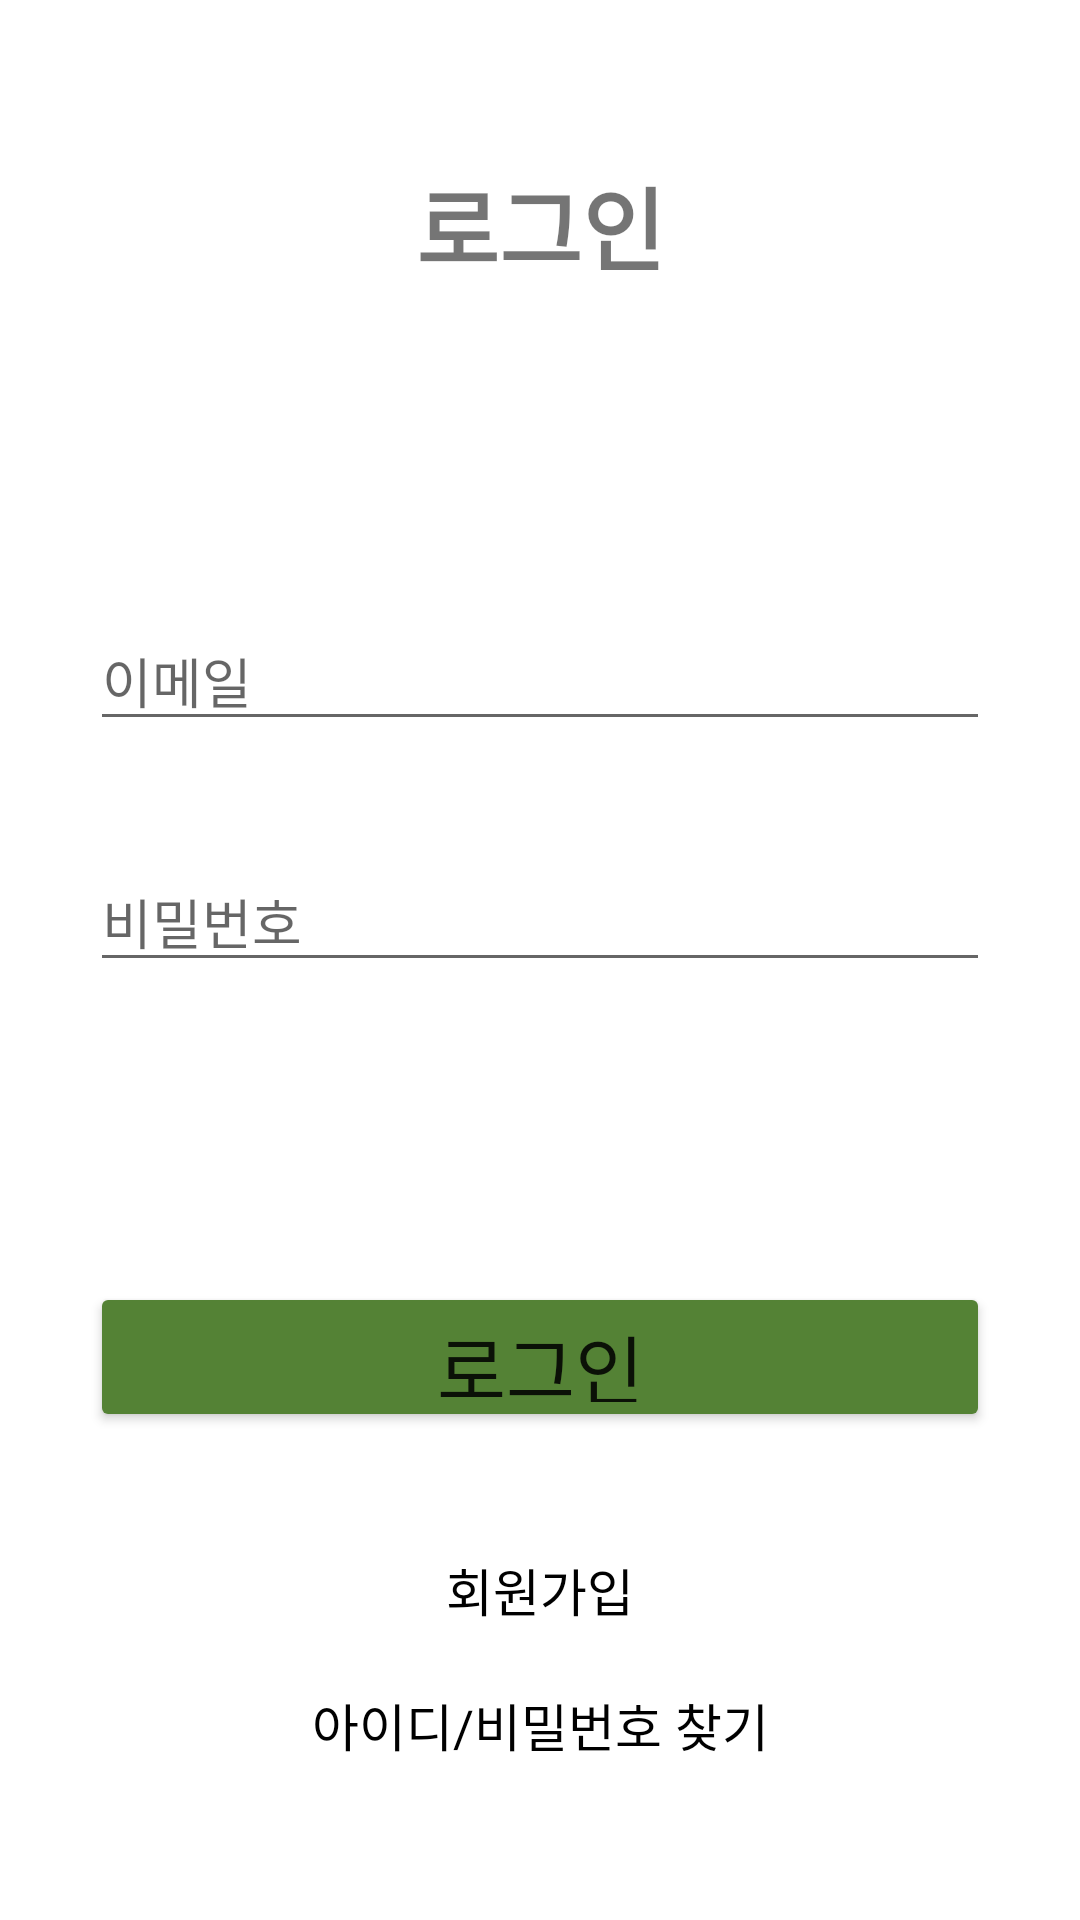

The Android layout XML behind this screen, and the referenced resources:
<!-- AndroidManifest.xml: application theme Theme.Roommate -->
<!-- res/layout/activity_login.xml -->
<?xml version="1.0" encoding="utf-8"?>
<androidx.constraintlayout.widget.ConstraintLayout xmlns:android="http://schemas.android.com/apk/res/android"
    xmlns:app="http://schemas.android.com/apk/res-auto"
    xmlns:tools="http://schemas.android.com/tools"
    android:layout_width="match_parent"
    android:layout_height="match_parent"
    tools:context=".LoginActivity">

    <TextView
        android:id="@+id/textView"
        android:layout_width="match_parent"
        android:layout_height="150dp"
        android:fontFamily="@font/im_hyemin"
        android:gravity="center"
        android:text="로그인"
        android:textSize="30sp"
        android:textStyle="bold"
        app:layout_constraintBottom_toBottomOf="parent"
        app:layout_constraintEnd_toEndOf="parent"
        app:layout_constraintHorizontal_bias="0.0"
        app:layout_constraintStart_toStartOf="parent"
        app:layout_constraintTop_toTopOf="parent"
        app:layout_constraintVertical_bias="0" />

    <EditText
        android:id="@+id/login_id"
        android:layout_width="300dp"
        android:layout_height="wrap_content"
        android:ems="10"
        android:fontFamily="@font/im_hyemin"
        android:hint="이메일"
        android:inputType="textEmailAddress"
        app:layout_constraintBottom_toBottomOf="parent"
        app:layout_constraintEnd_toEndOf="parent"
        app:layout_constraintStart_toStartOf="parent"
        app:layout_constraintTop_toBottomOf="@+id/textView"
        app:layout_constraintVertical_bias="0.12" />

    <EditText
        android:id="@+id/login_pwd"
        android:layout_width="300dp"
        android:layout_height="wrap_content"
        android:ems="10"
        android:fontFamily="@font/im_hyemin"
        android:hint="비밀번호"
        android:inputType="textPassword"
        app:layout_constraintBottom_toBottomOf="parent"
        app:layout_constraintEnd_toEndOf="parent"
        app:layout_constraintStart_toStartOf="parent"
        app:layout_constraintTop_toBottomOf="@+id/textView"
        app:layout_constraintVertical_bias="0.3" />

    <Button
        android:id="@+id/btn_login"
        android:layout_width="300dp"
        android:layout_height="50dp"
        android:backgroundTint="#548235"
        android:fontFamily="@font/im_hyemin"
        android:insetLeft="0dp"
        android:insetTop="0dp"
        android:insetRight="0dp"
        android:insetBottom="0dp"
        android:text="로그인"
        android:textSize="25sp"
        app:cornerRadius="25dp"
        app:layout_constraintBottom_toBottomOf="parent"
        app:layout_constraintEnd_toEndOf="parent"
        app:layout_constraintStart_toStartOf="parent"
        app:layout_constraintTop_toBottomOf="@+id/textView"
        app:layout_constraintVertical_bias="0.63" />

    <Button
        android:id="@+id/btn_register"
        android:layout_width="wrap_content"
        android:layout_height="40dp"
        android:background="#00FFFFFF"
        android:backgroundTint="#003A7681"
        android:fontFamily="@font/im_hyemin"
        android:text="회원가입"
        android:textColor="#000000"
        android:textSize="17sp"
        app:layout_constraintBottom_toBottomOf="parent"
        app:layout_constraintEnd_toEndOf="parent"
        app:layout_constraintStart_toStartOf="parent"
        app:layout_constraintTop_toBottomOf="@+id/textView"
        app:layout_constraintVertical_bias="0.8" />

    <Button
        android:id="@+id/btn_find"
        android:layout_width="wrap_content"
        android:layout_height="40dp"
        android:background="#00FFFFFF"
        android:backgroundTint="#003A7681"
        android:fontFamily="@font/im_hyemin"
        android:text="아이디/비밀번호 찾기"
        android:textColor="#000000"
        android:textSize="17sp"
        app:layout_constraintBottom_toBottomOf="parent"
        app:layout_constraintEnd_toEndOf="parent"
        app:layout_constraintStart_toStartOf="parent"
        app:layout_constraintTop_toBottomOf="@+id/textView"
        app:layout_constraintVertical_bias="0.9" />

</androidx.constraintlayout.widget.ConstraintLayout>
<!-- resources referenced by this layout -->
<resources>
  <style name="Theme.Roommate" parent="Theme.MaterialComponents.DayNight.DarkActionBar">
          
          <item name="colorPrimary">@color/purple_500</item>
          <item name="colorPrimaryVariant">@color/purple_700</item>
          <item name="colorOnPrimary">@color/white</item>
          
          <item name="colorSecondary">@color/teal_200</item>
          <item name="colorSecondaryVariant">@color/teal_700</item>
          <item name="colorOnSecondary">@color/black</item>
          
          <item name="android:statusBarColor" tools:targetApi="l">?attr/colorPrimaryVariant</item>
          
          <item name="windowActionBar">false</item>
          <item name="windowNoTitle">true</item>
      </style>
  <!-- not gathered from this repository: default colours our renderer supplied (Android Studio template values) -->
  <color name="purple_500">#FF6200EE</color>
  <color name="purple_700">#FF3700B3</color>
  <color name="teal_200">#FF03DAC5</color>
  <color name="teal_700">#FF018786</color>
  <color name="black">#FF000000</color>
  <color name="white">#FFFFFFFF</color>
</resources>
